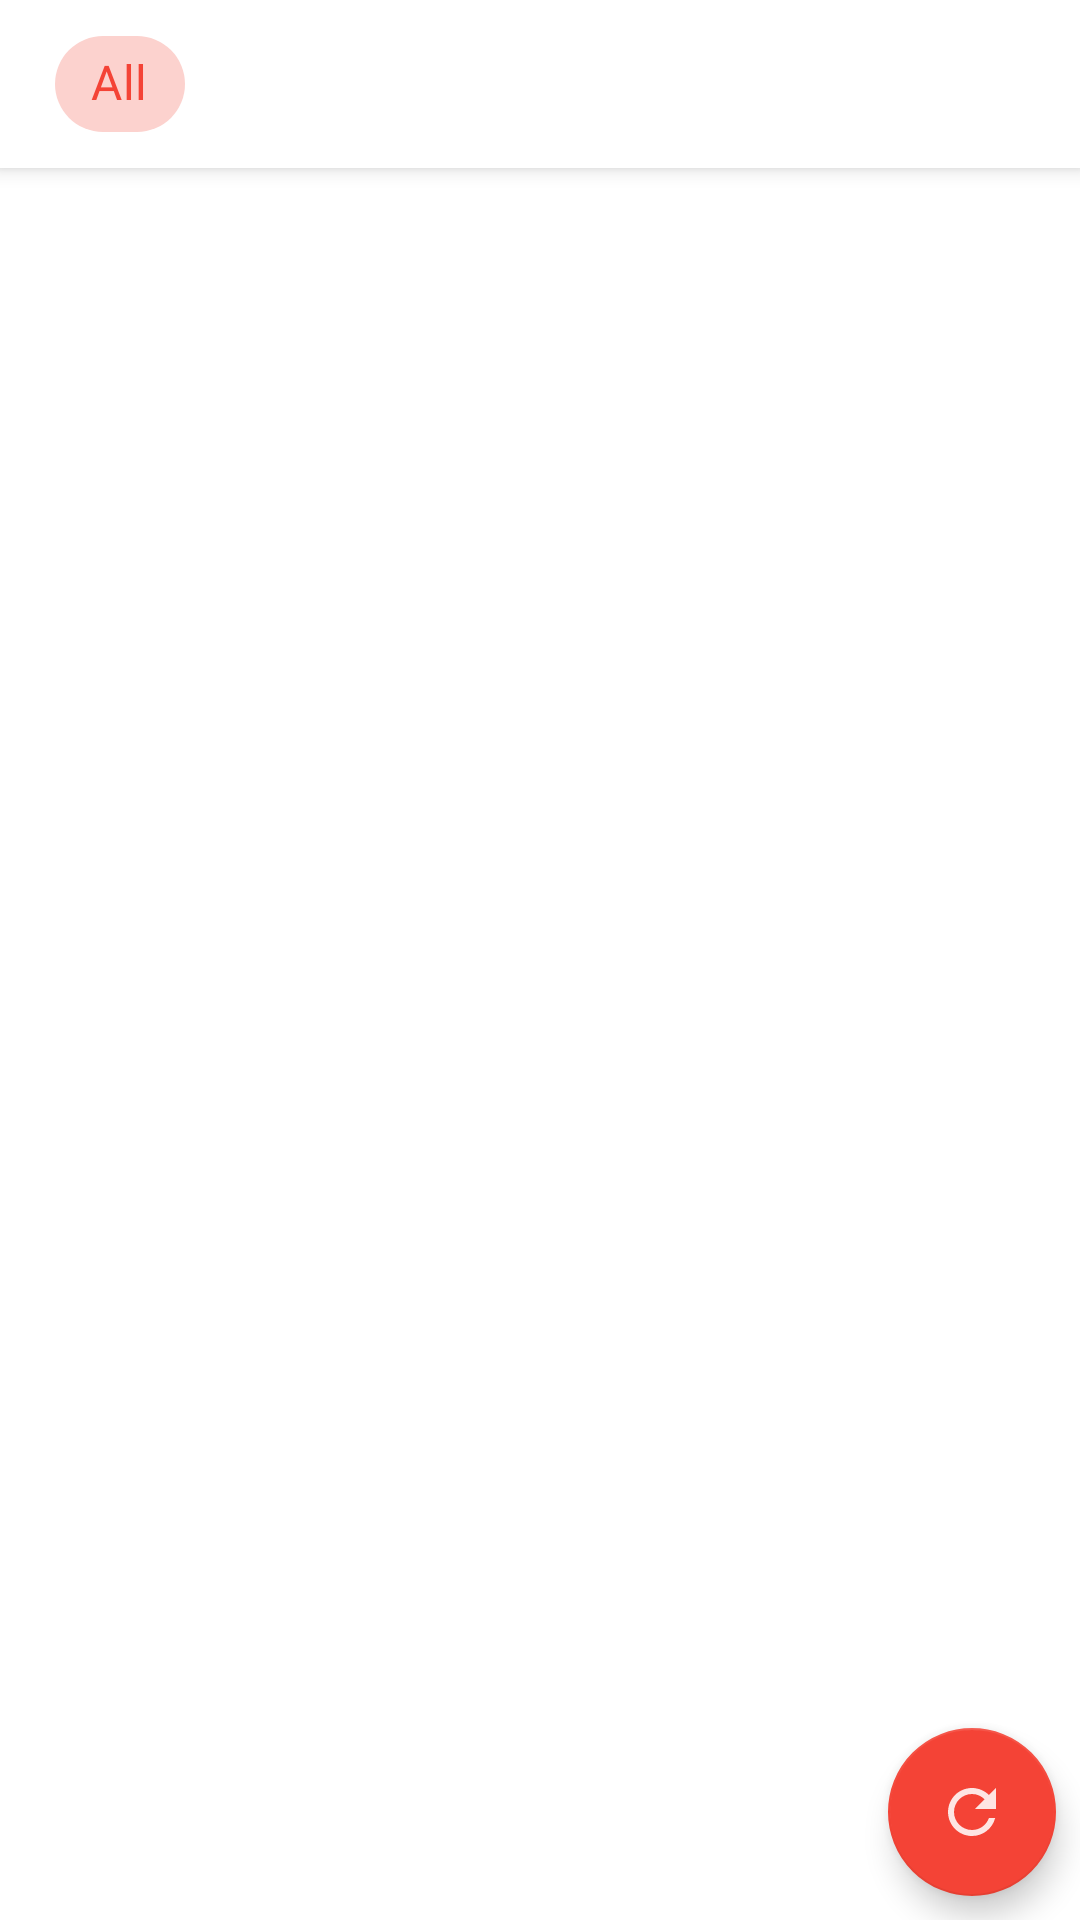

Android layout source for this screen:
<!-- AndroidManifest.xml: application theme Theme.NewsApp -->
<!-- res/layout/news_list_fragment.xml -->
<?xml version="1.0" encoding="utf-8"?>
<androidx.coordinatorlayout.widget.CoordinatorLayout xmlns:android="http://schemas.android.com/apk/res/android"
    xmlns:app="http://schemas.android.com/apk/res-auto"
    xmlns:tools="http://schemas.android.com/tools"
    android:id="@+id/main"
    android:layout_width="match_parent"
    android:layout_height="match_parent"
    tools:context=".ui.NewsListFragment">

    <androidx.recyclerview.widget.RecyclerView
        android:id="@+id/newsList"
        android:layout_width="match_parent"
        android:layout_height="match_parent"
        android:clipToPadding="false"
        app:layoutManager="androidx.recyclerview.widget.LinearLayoutManager"
        app:layout_behavior="com.google.android.material.appbar.AppBarLayout$ScrollingViewBehavior"
        tools:itemCount="12"
        tools:listitem="@layout/news_item_row" />

    <ProgressBar
        android:id="@+id/progress"
        android:layout_width="wrap_content"
        android:layout_height="match_parent"
        android:layout_gravity="center"
        android:visibility="gone" />

    <com.google.android.material.floatingactionbutton.FloatingActionButton
        android:id="@+id/refreshBtn"
        android:layout_width="wrap_content"
        android:layout_height="wrap_content"
        android:layout_gravity="bottom|end"
        android:layout_margin="8dp"
        android:background="?attr/colorSurface"
        android:src="@drawable/ic_baseline_refresh_24"
        app:layout_scrollFlags="enterAlways|scroll" />

    <com.google.android.material.appbar.AppBarLayout
        android:layout_width="match_parent"
        android:layout_height="wrap_content">

        <com.google.android.material.appbar.MaterialToolbar
            android:id="@+id/toolbar"
            android:layout_width="match_parent"
            android:layout_height="wrap_content"
            android:background="?attr/colorSurface"
            app:layout_constraintBottom_toTopOf="@id/newsList"
            app:layout_scrollFlags="scroll|enterAlways">

            <com.google.android.material.chip.ChipGroup
                android:id="@+id/filterChipGroup"
                android:layout_width="match_parent"
                android:layout_height="wrap_content"
                android:layout_marginHorizontal="16dp"
                app:checkedChip="@id/allChip"
                app:chipSpacing="2dp"
                app:selectionRequired="true"
                app:singleSelection="true">

                <com.google.android.material.chip.Chip
                    android:id="@+id/allChip"
                    android:layout_width="wrap_content"
                    android:layout_height="wrap_content"
                    android:text="@string/chip_text_all" />

            </com.google.android.material.chip.ChipGroup>
        </com.google.android.material.appbar.MaterialToolbar>

    </com.google.android.material.appbar.AppBarLayout>

</androidx.coordinatorlayout.widget.CoordinatorLayout>
<!-- res/layout/news_item_row.xml (included above) -->
<?xml version="1.0" encoding="utf-8"?>
<com.google.android.material.card.MaterialCardView xmlns:android="http://schemas.android.com/apk/res/android"
    xmlns:app="http://schemas.android.com/apk/res-auto"
    xmlns:tools="http://schemas.android.com/tools"
    android:id="@+id/newsCard"
    android:layout_width="match_parent"
    android:layout_height="wrap_content"
    android:layout_marginHorizontal="16dp"
    android:layout_marginVertical="8dp"
    app:cardCornerRadius="8dp"
    app:layout_constraintEnd_toEndOf="parent"
    app:layout_constraintStart_toStartOf="parent"
    app:layout_constraintTop_toTopOf="parent">

    <androidx.constraintlayout.widget.ConstraintLayout
            android:layout_width="match_parent"
            android:layout_height="match_parent">

            <TextView
                android:id="@+id/title"
                android:layout_width="0dp"
                android:layout_height="wrap_content"
                android:padding="8dp"
                android:textAppearance="?attr/textAppearanceBody1"
                app:layout_constraintBottom_toTopOf="@id/newsImage"
                app:layout_constraintEnd_toEndOf="parent"
                app:layout_constraintStart_toStartOf="parent"
                app:layout_constraintTop_toTopOf="parent"
                tools:text="Trump finally concedes election, condemns attack on U.S. Capitol by supporters he incited yesterday" />

            <ImageView
                android:id="@+id/newsImage"
                android:layout_width="0dp"
                android:layout_height="0dp"
                android:contentDescription="@string/news_image"
                app:layout_constraintBottom_toTopOf="@id/timeStamp"
                app:layout_constraintDimensionRatio="H,16:9"
                android:scaleType="centerCrop"
                app:layout_constraintEnd_toEndOf="parent"
                app:layout_constraintStart_toStartOf="parent"
                app:layout_constraintTop_toBottomOf="@id/title"
                tools:src="@drawable/electoral_college_protests" />

            <TextView
                android:id="@+id/timeStamp"
                android:layout_width="wrap_content"
                android:layout_height="wrap_content"
                tools:text="Wed, 4 Jul 2001 12:08"
                android:padding="8dp"
                android:textAppearance="?attr/textAppearanceBody2"
                app:layout_constraintBottom_toBottomOf="parent"
                app:layout_constraintTop_toBottomOf="@id/newsImage"
                app:layout_constraintStart_toStartOf="parent"
                />
        </androidx.constraintlayout.widget.ConstraintLayout>


    </com.google.android.material.card.MaterialCardView>
<!-- resources referenced by this layout -->
<resources>
  <!-- drawable electoral_college_protests: webp bitmap (drawable, 31272 bytes) -->
  <!-- drawable ic_baseline_refresh_24 (drawable) -->
  <vector android:alpha="0.86" android:height="24dp" android:viewportHeight="24"
      android:viewportWidth="24" android:width="24dp" xmlns:android="http://schemas.android.com/apk/res/android">
      <path android:fillColor="@color/primary_black" android:pathData="M17.65,6.35C16.2,4.9 14.21,4 12,4c-4.42,0 -7.99,3.58 -7.99,8s3.57,8 7.99,8c3.73,0 6.84,-2.55 7.73,-6h-2.08c-0.82,2.33 -3.04,4 -5.65,4 -3.31,0 -6,-2.69 -6,-6s2.69,-6 6,-6c1.66,0 3.14,0.69 4.22,1.78L13,11h7V4l-2.35,2.35z"/>
  </vector>
  <string name="chip_text_all">All</string>
  <string name="news_image">News Image</string>
  <style name="Theme.NewsApp" parent="Theme.MaterialComponents.DayNight.NoActionBar">
          <item name="colorPrimary">@color/red_500</item>
          <item name="colorPrimaryVariant">@color/red_700</item>
          <item name="colorOnPrimary">@color/white</item>
          <item name="colorSecondary">@color/red_500</item>
          <item name="colorSecondaryVariant">@color/amber_500</item>
          <item name="colorOnSecondary">@color/white</item>
          <item name="textAppearanceBody1">@style/TextAppearance.MdcTypographyStyles.Body1</item>
          <item name="textAppearanceBody2">@style/TextAppearance.MdcTypographyStyles.Body2</item>
          <item name="textAppearanceButton">@style/TextAppearance.MdcTypographyStyles.Button</item>
          <item name="textAppearanceSubtitle2">@style/TextAppearance.MdcTypographyStyles.Subtitle2</item>
          <item name="chipStyle">@style/Widget.MaterialComponents.Chip.Choice.Styled</item>
      </style>
  <color name="primary_black">#212121</color>
  <color name="red_500">#F44336</color>
  <color name="red_700">#D32F2F</color>
  <color name="white">#FFFFFFFF</color>
  <color name="amber_500">#FF9800</color>
  <style name="TextAppearance.MdcTypographyStyles.Body1" parent="TextAppearance.MaterialComponents.Body1">
          <item name="fontFamily">@font/open_sans</item>
          <item name="android:fontFamily">@font/open_sans</item>
          <item name="android:textSize">16sp</item>
      </style>
  <style name="TextAppearance.MdcTypographyStyles.Body2" parent="TextAppearance.MaterialComponents.Body2">
          <item name="fontFamily">@font/open_sans</item>
          <item name="android:fontFamily">@font/open_sans</item>
          <item name="android:textSize">14sp</item>
      </style>
  <style name="TextAppearance.MdcTypographyStyles.Button" parent="TextAppearance.MaterialComponents.Button">
          <item name="fontFamily">@font/open_sans</item>
          <item name="android:fontFamily">@font/open_sans</item>
          <item name="android:textSize">14sp</item>
      </style>
  <style name="TextAppearance.MdcTypographyStyles.Subtitle2" parent="TextAppearance.MaterialComponents.Subtitle2">
          <item name="fontFamily">@font/noto_sans</item>
          <item name="android:fontFamily">@font/noto_sans</item>
          <item name="android:textSize">16sp</item>
      </style>
  <style name="Widget.MaterialComponents.Chip.Choice.Styled" parent="Widget.MaterialComponents.Chip.Choice">
          <item name="android:textAppearance">?attr/textAppearanceSubtitle2</item>
      </style>
</resources>
